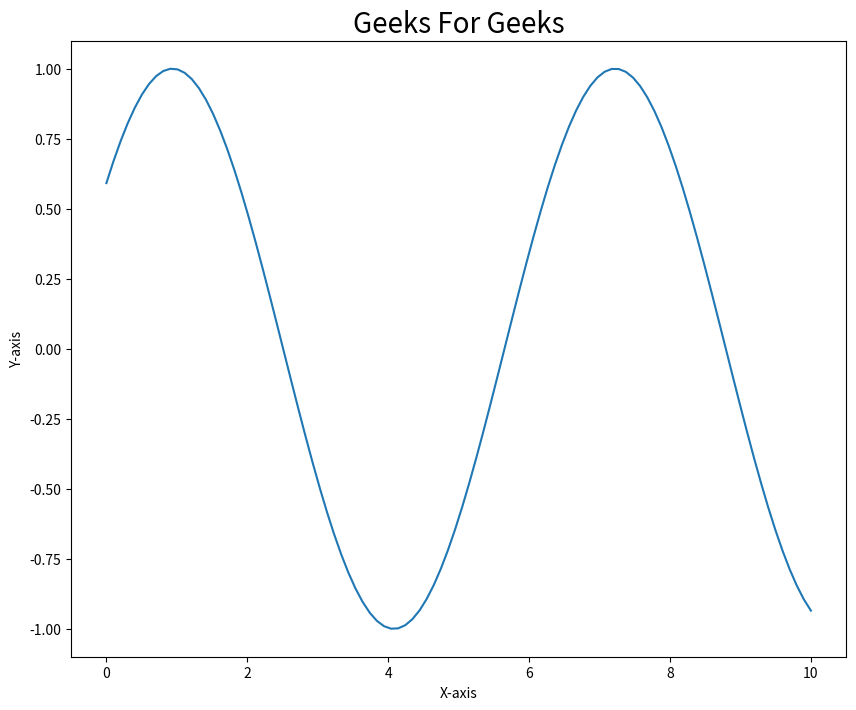

Generate this figure with matplotlib:
# importing libraries
import numpy as np
import time
import matplotlib.pyplot as plt
 
# creating initial data values
# of x and y
x = np.linspace(0, 10, 100)
y = np.sin(x)
 
# to run GUI event loop
plt.ion()
 
# here we are creating sub plots
figure, ax = plt.subplots(figsize=(10, 8))
line1, = ax.plot(x, y)

 
# setting title
plt.title("Geeks For Geeks", fontsize=20)
 
# setting x-axis label and y-axis label
plt.xlabel("X-axis")
plt.ylabel("Y-axis")
 
# Loop
for _ in range(50):
    # creating new Y values
    new_y = np.sin(x-0.5*_)
 
    # updating data values
    line1.set_xdata(x)
    line1.set_ydata(new_y)
 
    # drawing updated values
    figure.canvas.draw()
 
    # This will run the GUI event
    # loop until all UI events
    # currently waiting have been processed
    figure.canvas.flush_events()
 
    time.sleep(0.1)